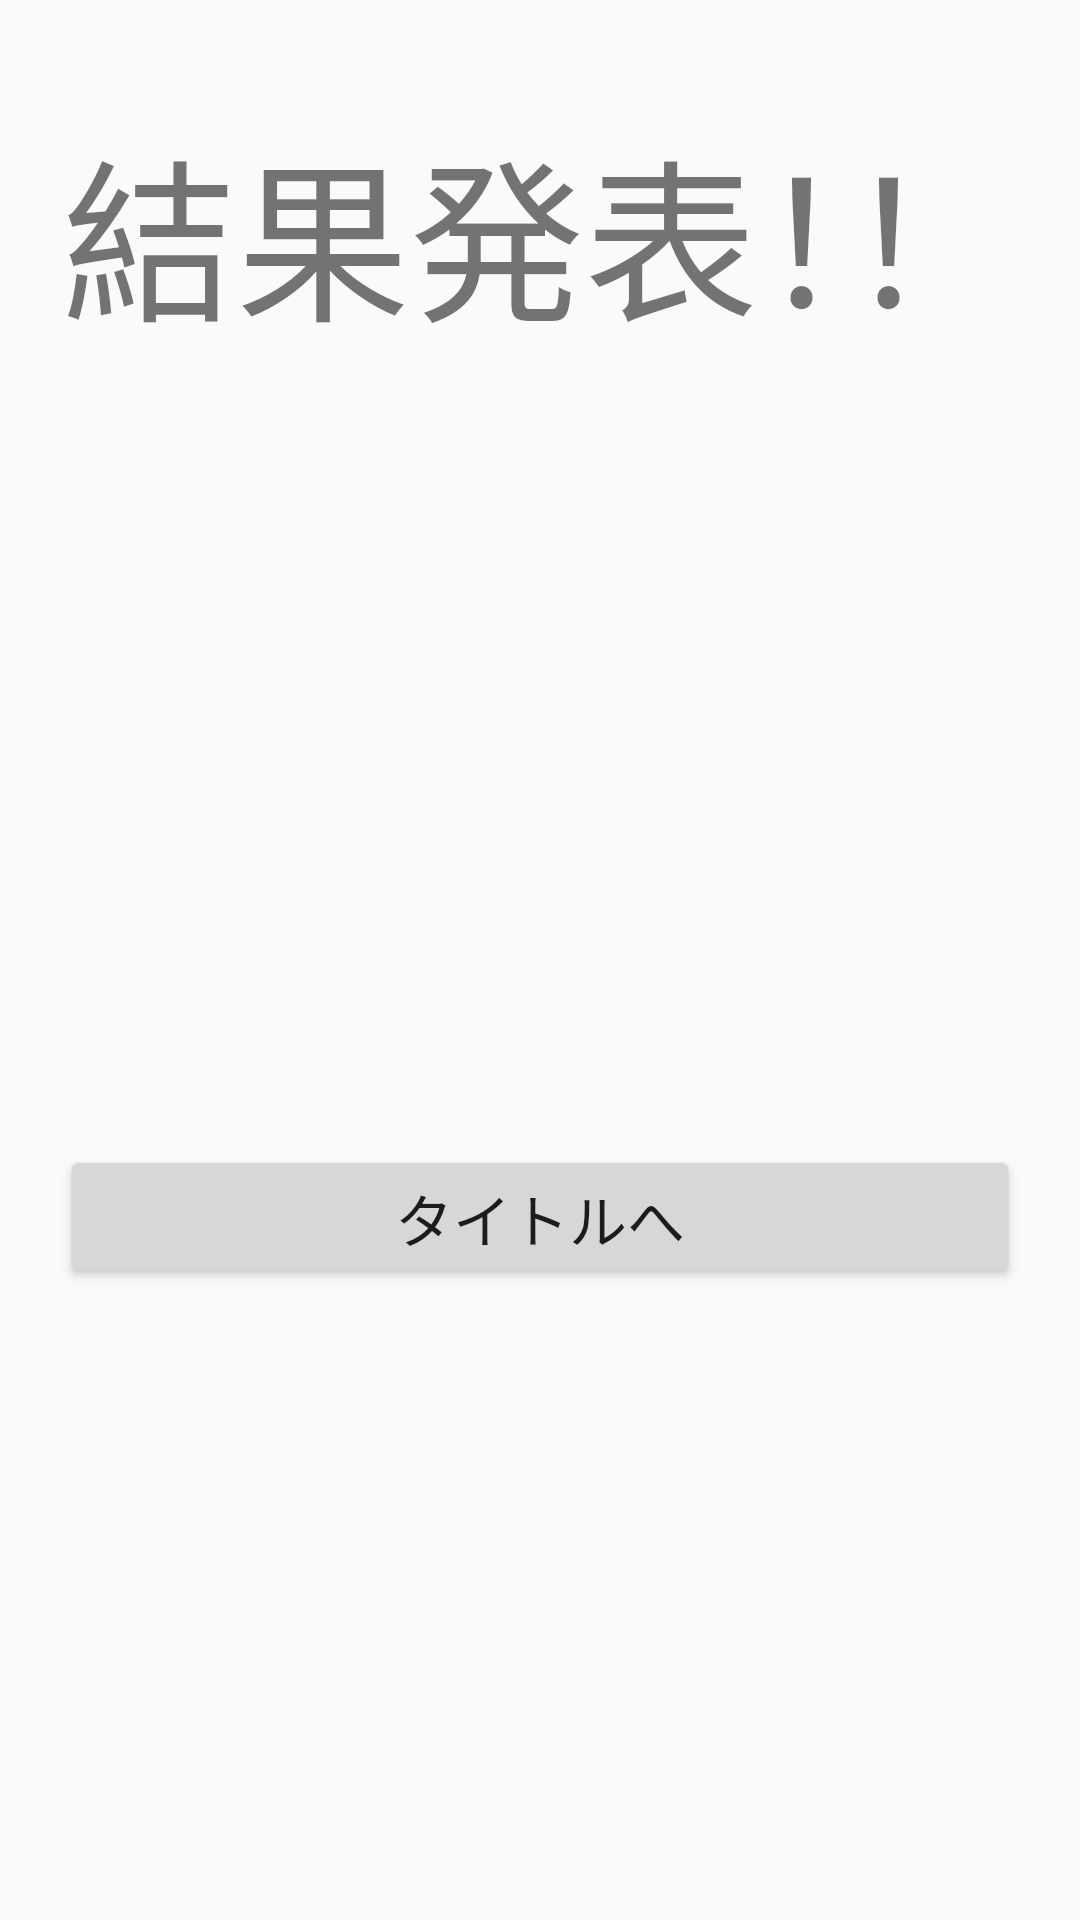

This screen was rendered from an Android layout file. Write that file and the resources it references.
<!-- AndroidManifest.xml: application theme Base.Theme.Jankenkamada3n -->
<!-- res/layout/activity_finalresult.xml -->
<?xml version="1.0" encoding="utf-8"?>
<androidx.constraintlayout.widget.ConstraintLayout
    xmlns:android="http://schemas.android.com/apk/res/android"
    android:layout_width="match_parent"
    android:layout_height="match_parent"
    xmlns:tools="http://schemas.android.com/tools"
    xmlns:app="http://schemas.android.com/apk/res-auto"
    tools:context=".MainActivity"
    android:padding="20dp">

    <LinearLayout
        android:layout_width="match_parent"
        android:layout_height="match_parent"
        android:orientation="vertical"
        android:weightSum="10"
        app:layout_constraintBottom_toBottomOf="parent"
        app:layout_constraintEnd_toEndOf="parent"
        app:layout_constraintStart_toStartOf="parent"
        app:layout_constraintTop_toTopOf="parent">

        <TextView
            android:layout_width="match_parent"
            android:layout_height="wrap_content"
            android:layout_weight="2"
            android:autoSizeTextType="uniform"
            android:gravity="center"
            android:text="@string/result" />

        <ImageView
            android:id="@+id/result_draw_final"
            android:layout_width="match_parent"
            android:layout_height="wrap_content"
            android:layout_weight="1"
            android:src="@drawable/youlose"
            tools:ignore="ContentDescription" />

        <TextView
            android:id="@+id/fin_countWin"
            android:layout_width="match_parent"
            android:layout_height="wrap_content"
            android:autoSizeTextType="uniform"
            android:layout_weight="1" />

        <TextView
            android:id="@+id/fin_countLose"
            android:layout_width="match_parent"
            android:layout_height="wrap_content"
            android:autoSizeTextType="uniform"
            android:layout_weight="1" />

        <TextView
            android:id="@+id/fin_countDraw"
            android:layout_width="match_parent"
            android:layout_height="wrap_content"
            android:autoSizeTextType="uniform"
            android:layout_weight="1" />

        <Button
            android:id="@+id/backTitle"
            android:layout_width="match_parent"
            android:layout_height="wrap_content"
            android:layout_weight="0"
            android:autoSizeTextType="uniform"
            android:text="@string/backTitle" />

    </LinearLayout>

</androidx.constraintlayout.widget.ConstraintLayout>
<!-- resources referenced by this layout -->
<resources>
  <string name="backTitle">タイトルへ</string>
  <string name="result">結果発表！！</string>
  <style name="Base.Theme.Jankenkamada3n" parent="Theme.AppCompat.Light.DarkActionBar">
          
          
      </style>
</resources>
